Run: headless pygame with SDL's dummy video driver; simulated clock (each Clock.tick advances the game by its frame time, no real sleeping); random seed 0; keys injected as events and as key.get_pressed() state; no mouse input.
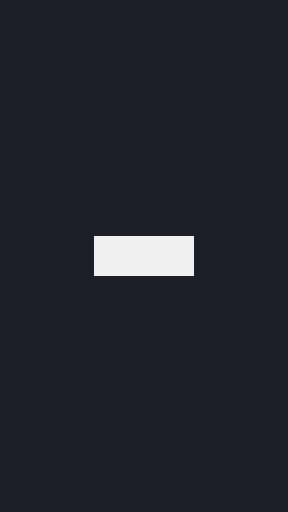
Frame 1 of 4 · flips 1–60 · no input
Frame 2 of 4 · flips 61–180 · tapped SPACE, RETURN · held RIGHT (→), D · screen unchanged from frame 1, image omitted
Frame 3 of 4 · flips 181–300 · held DOWN (↓), S · screen unchanged from frame 2, image omitted
Frame 4 of 4 · flips 301–420 · held LEFT (←), A, UP (↑), W · screen unchanged from frame 3, image omitted

The pygame program that drew these frames:

"""
Minimal Pygame example: import, display, and main loop.
Run: python .\examples\01_display_mainloop.py
"""
import pygame
import sys

# Initialize pygame modules
pygame.init()

# Window size (288 x 512 is the Flappy Bird asset size)
SCREEN_W, SCREEN_H = 288, 512

# Create the display surface (window)
# You can add flags like pygame.RESIZABLE or pygame.SCALED if desired
screen = pygame.display.set_mode((SCREEN_W, SCREEN_H))
pygame.display.set_caption('Display & Main Loop Example')

# Clock for FPS control
clock = pygame.time.Clock()
FPS = 60

# Basic background color (R,G,B)
BG_COLOR = (30, 30, 40)

# Example main loop
def main():
    running = True
    while running:
        # 1) Event handling
        for event in pygame.event.get():
            if event.type == pygame.QUIT:
                running = False
            elif event.type == pygame.KEYDOWN:
                if event.key == pygame.K_ESCAPE:
                    running = False

        # 2) Game update logic would go here
        # (movement, collision, spawning, etc.)

        # 3) Drawing
        screen.fill(BG_COLOR)

        # Example drawing: a white rectangle in the center
        rect_w, rect_h = 100, 40
        rect = pygame.Rect((SCREEN_W - rect_w) // 2, (SCREEN_H - rect_h) // 2, rect_w, rect_h)
        pygame.draw.rect(screen, (240, 240, 240), rect)

        # 4) Flip the display (update the screen)
        # .flip() updates the full display; .update(rect) can update a portion
        pygame.display.flip()

        # 5) Tick the clock to limit the frame rate
        clock.tick(FPS)

    # Clean up
    pygame.quit()
    sys.exit()

if __name__ == '__main__':
    main()
